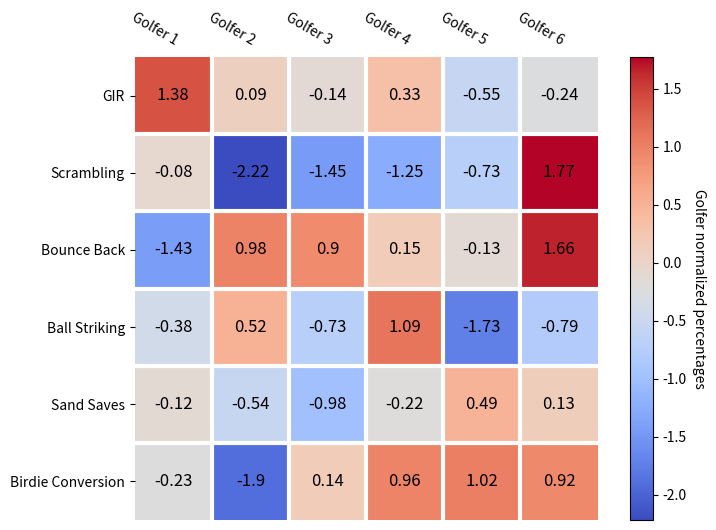

Recreate this plot in Python.
import matplotlib.pyplot as plt
import numpy as np

from matplotlib import cm

fig, ax = plt.subplots(figsize=(7.5, 5.4))

golfer_stats = ["GIR", "Scrambling", "Bounce Back", "Ball Striking", "Sand Saves", "Birdie Conversion"]
golfer_names = [f"Golfer {i}" for i in range(1, 7)]

# we use the normalized percentages.
golfer_percentages = np.random.randn(6, 6)
shape = golfer_percentages.shape

# im = ax.imshow(golfer_percentages, cmap="bwr")					# 这也是红蓝对立，但是色彩饱和度更高
im = ax.imshow(golfer_percentages, cmap=cm.coolwarm)				# 既然是热力图，那么用红蓝对比最佳，选这个颜色映射主要是处于其色饱和度更低，不刺眼
colorbar = fig.colorbar(im, ax=ax, ticks=np.arange(-4.0, 4.1, 0.5))
colorbar.set_label("Golfer normalized percentages", rotation=-90, va='bottom')

ax.set_xticks(np.arange(0, shape[1]))		# 此处必须设置xticks，因为FixedFormatter应该只能与FixedLocator共用，下同
ax.set_xticklabels(golfer_names)
ax.set_yticks(np.arange(0, shape[0]))
ax.set_yticklabels(golfer_stats)

# add text to each area of heatmap
for i in range(len(golfer_stats)):
	for j in range(len(golfer_names)):
		text = ax.text(i, j, round(golfer_percentages[j, i], 2), ha="center", size=12, va="center", color='k')

# turn tick line off and set tick label position
ax.tick_params(direction="out", bottom=False, right=False, labeltop=True, labelbottom=False)
														# 若某位置直接取false，为不要刻度线；若某label[位置]取false，为不要标签。且四周坐标轴默认值并不相同

# set tick label format
plt.setp(ax.get_xticklabels(), rotation=-30, ha="right", rotation_mode="anchor")

# turn spines off
spinesTupleList = list(ax.spines.items())
for i, each in enumerate(spinesTupleList):
	spine = each[1]
	spine.set_visible(False)

# set minor tick line position and create white grid
ax.set_xticks(np.arange(0.5, shape[1]-1, 1), minor=True)
ax.set_yticks(np.arange(0.5, shape[0]-1, 1), minor=True)
ax.grid(which="minor", color='w', linestyle="-", linewidth=3)

ax.tick_params(which="minor", top=False, bottom=False, left=False, right=False)

fig.tight_layout()

plt.show()